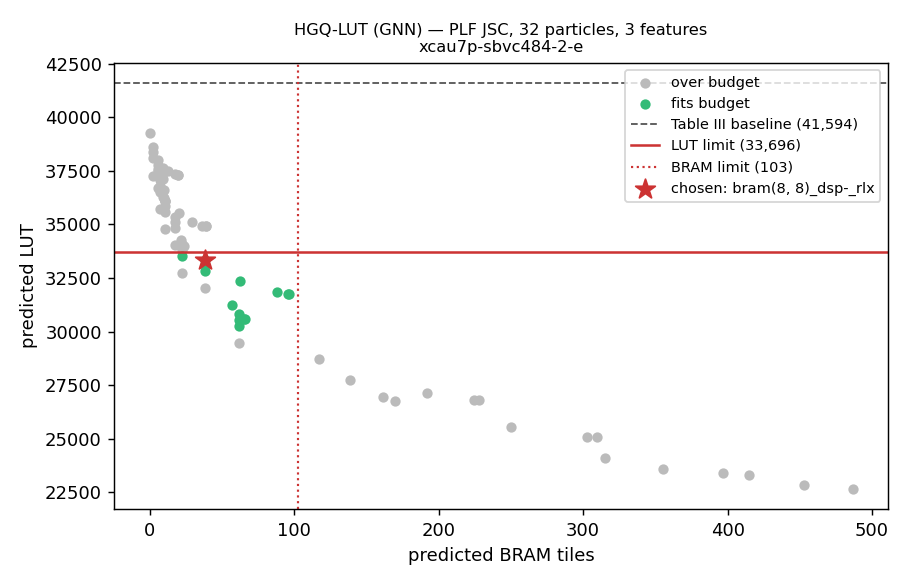

Source data for this figure (header and first rows):
config, lut, ff, bram, dsp, latency, fits
bram(4, 4)_dsp-_rlx, 22654, 19229, 486.5, 0.0, 23, False
bram(5, 4)_dsp-_rlx, 22816, 19214, 453.0, 0.0, 23, False
bram(4, 5)_dsp-_rlx, 23296, 19150, 414.5, 0.0, 23, False
bram(5, 5)_dsp-_rlx, 23403, 19143, 397.0, 0.0, 23, False
bram(6, 4)_dsp-_rlx, 23587, 19153, 355.0, 0.0, 22, False
bram(6, 5)_dsp-_rlx, 24084, 19103, 315.0, 0.0, 22, False
bram(4, 6)_dsp-_rlx, 25060, 19043, 309.5, 0.0, 22, False
bram(5, 6)_dsp-_rlx, 25096, 19043, 303.0, 0.0, 22, False
bram(6, 6)_dsp-_rlx, 25557, 19011, 250.0, 0.0, 22, False
bram(7, 4)_dsp-_rlx, 26747, 19156, 170.0, 0.0, 23, False
bram(4, 7)_dsp-_rlx, 26795, 19089, 228.0, 0.0, 23, False
bram(5, 7)_dsp-_rlx, 26813, 19087, 224.5, 0.0, 23, False
bram(7, 5)_dsp-_rlx, 26924, 19146, 161.5, 0.0, 23, False
bram(6, 7)_dsp-_rlx, 27138, 19072, 192.0, 0.0, 23, False
bram(7, 6)_dsp-_rlx, 27734, 19072, 139.0, 0.0, 23, False
bram(7, 7)_dsp-_rlx, 28726, 18992, 117.0, 0.0, 23, False
bram(8, 6)_dsp11_rlx, 29468, 18665, 62.0, 216.0, 22, False
bram(8, 6)_dsp13_rlx, 30274, 18665, 62.0, 88.67, 22, True
bram(8, 6)_dsp15_rlx, 30556, 18665, 62.0, 50.43, 22, True
bram(8, 4)_dsp-_rlx, 30579, 18684, 66.0, 0.0, 22, True
bram(8, 5)_dsp-_rlx, 30601, 18684, 65.5, 0.0, 22, True
bram(8, 6)_dsp-_rlx, 30803, 18665, 62.0, 0.0, 22, True
bram(8, 7)_dsp-_rlx, 31225, 18658, 57.0, 0.0, 22, True
bram(4, 8)_dsp-_rlx, 31749, 18673, 96.5, 0.0, 20, True
bram(5, 8)_dsp-_rlx, 31751, 18671, 96.0, 0.0, 20, True
bram(6, 8)_dsp-_rlx, 31838, 18667, 88.0, 0.0, 20, True
bram(8, 8)_dsp11_rlx, 32026, 18357, 38.5, 216.0, 19, False
bram(7, 8)_dsp-_rlx, 32370, 18545, 62.5, 0.0, 19, True
bram(9, 6)_dsp11_rlx, 32731, 18286, 22.5, 216.0, 19, False
bram(8, 8)_dsp13_rlx, 32833, 18357, 38.5, 88.67, 19, True
bram(8, 8)_dsp15_rlx, 33114, 18357, 38.5, 50.43, 19, True
bram(8, 8)_dsp-_rlx, 33362, 18357, 38.5, 0.0, 19, True
bram(9, 6)_dsp13_rlx, 33537, 18286, 22.5, 88.67, 19, True
bram(9, 6)_dsp15_rlx, 33818, 18286, 22.5, 50.43, 19, False
bram(9, 4)_dsp-_rlx, 33976, 18290, 23.5, 0.0, 19, False
bram(9, 5)_dsp-_rlx, 33998, 18289, 23.0, 0.0, 19, False
bram(9, 8)_dsp11_rlx, 34018, 18096, 17.5, 216.0, 17, False
bram(9, 6)_dsp-_rlx, 34066, 18286, 22.5, 0.0, 19, False
bram(9, 7)_dsp-_rlx, 34269, 18286, 21.5, 0.0, 19, False
bram(10, 6)_dsp11_rlx, 34768, 18080, 10.5, 216.0, 17, False
bram(9, 8)_dsp13_rlx, 34824, 18096, 17.5, 88.67, 17, False
bram(4, 9)_dsp-_rlx, 34903, 18441, 39.0, 0.0, 18, False
bram(5, 9)_dsp-_rlx, 34903, 18441, 39.0, 0.0, 18, False
bram(6, 9)_dsp-_rlx, 34937, 18440, 36.5, 0.0, 18, False
bram(9, 8)_dsp15_rlx, 35106, 18096, 17.5, 50.43, 17, False
bram(7, 9)_dsp-_rlx, 35113, 18425, 29.5, 0.0, 18, False
bram(9, 8)_dsp-_rlx, 35354, 18096, 17.5, 0.0, 17, False
bram(8, 9)_dsp-_rlx, 35542, 18296, 20.5, 0.0, 18, False
bram(10, 6)_dsp13_rlx, 35574, 18080, 10.5, 88.67, 17, False
bram(10, 8)_dsp11_rlx, 35718, 18080, 7.5, 216.0, 17, False
bram(10, 6)_dsp15_rlx, 35856, 18080, 10.5, 50.43, 17, False
bram(10, 4)_dsp-_rlx, 36104, 18080, 10.5, 0.0, 17, False
bram(10, 5)_dsp-_rlx, 36104, 18080, 10.5, 0.0, 17, False
bram(10, 6)_dsp-_rlx, 36104, 18080, 10.5, 0.0, 17, False
bram(10, 7)_dsp-_rlx, 36239, 18079, 10.0, 0.0, 17, False
bram(8, 10)_dsp11_rlx, 36290, 18224, 9.5, 216.0, 17, False
bram(10, 8)_dsp13_rlx, 36524, 18080, 7.5, 88.67, 17, False
bram(9, 9)_dsp-_rlx, 36617, 18078, 10.0, 0.0, 16, False
bram(9, 10)_dsp11_rlx, 36693, 18069, 5.5, 216.0, 16, False
bram(10, 8)_dsp15_rlx, 36806, 18080, 7.5, 50.43, 17, False
... 17 more rows
